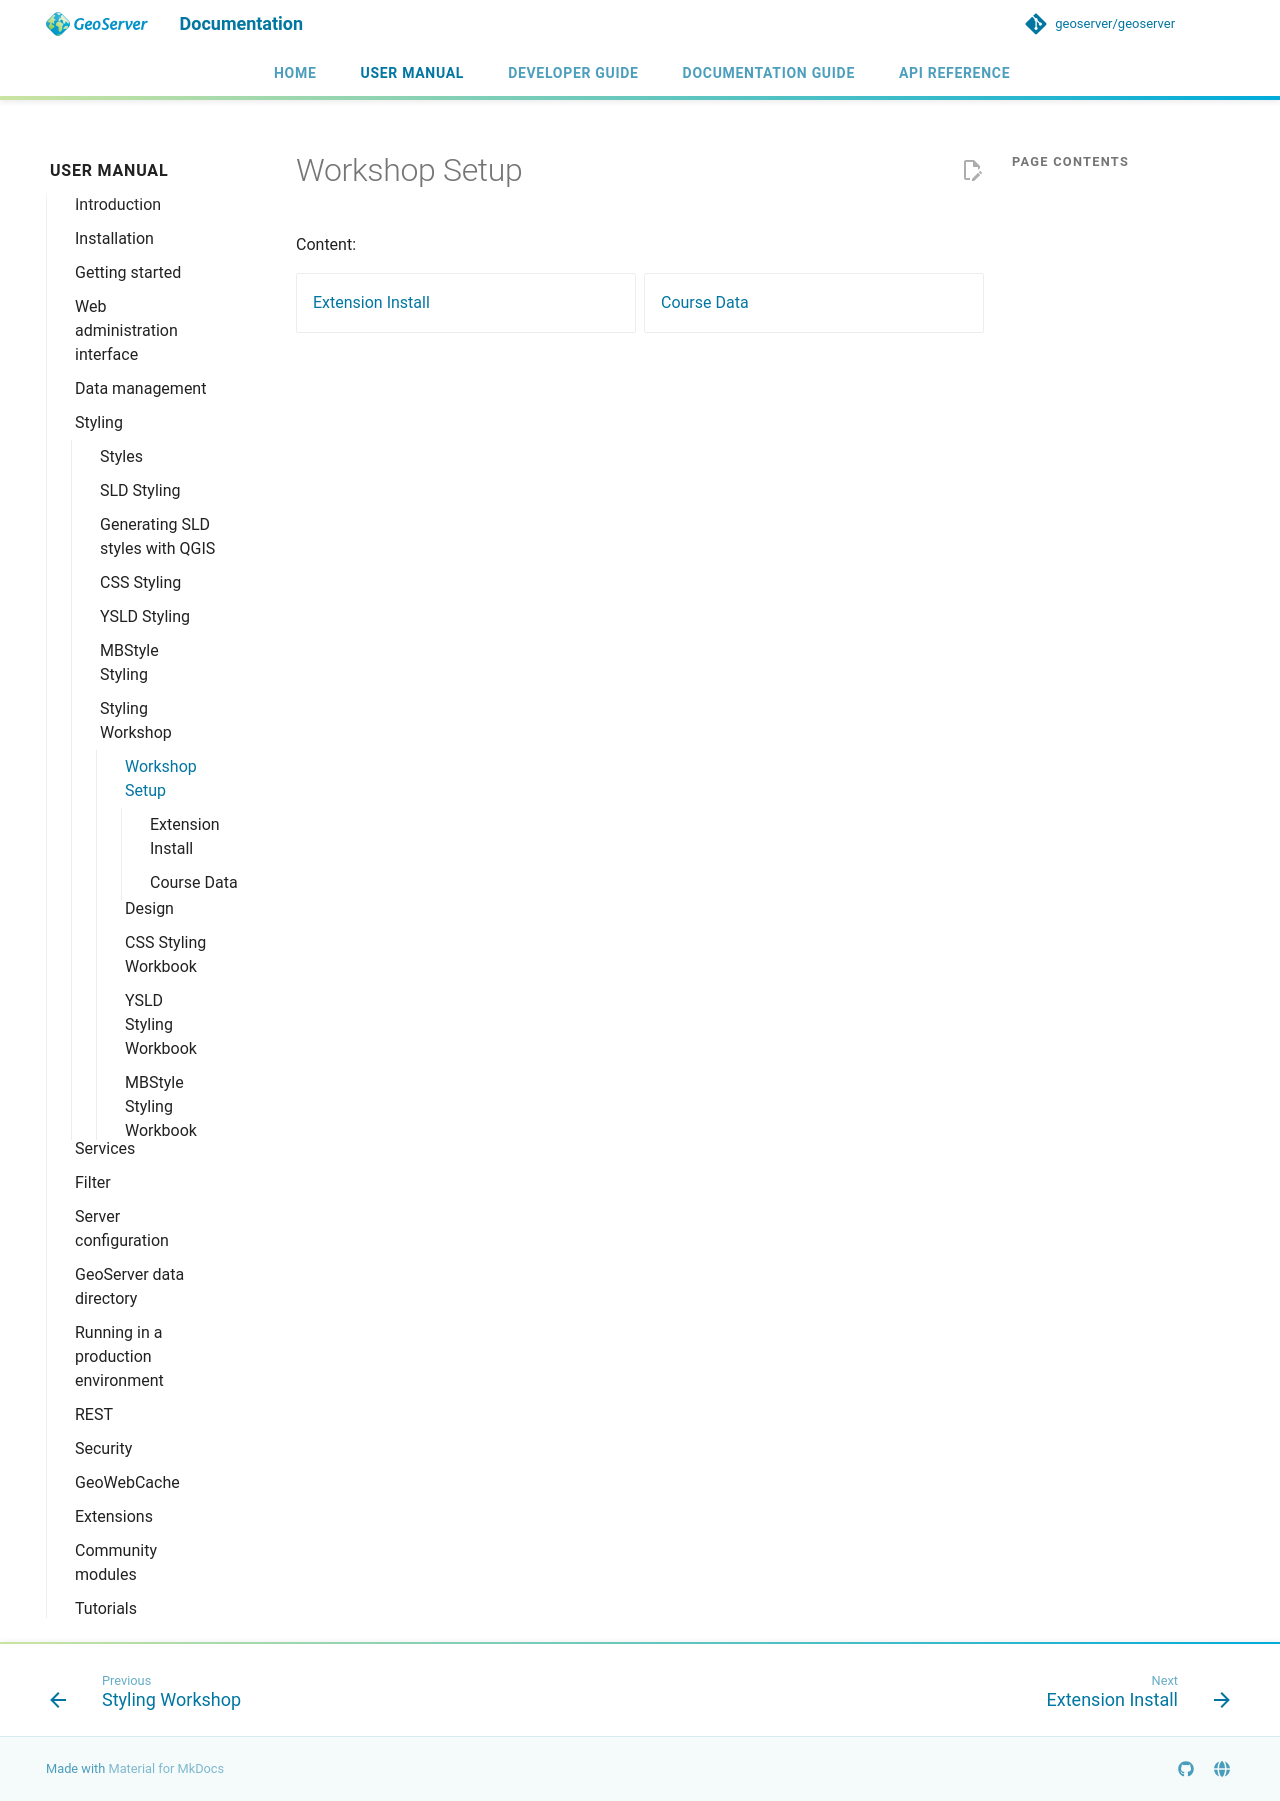

repository: petersmythe/geoserver · page: latest/en/user/styling/workshop/setup/index.html · generator: mkdocs

# Workshop Setup

Content:

<div class="grid cards" markdown>

- [Extension Install](install.md)
- [Course Data](data.md)

</div>
